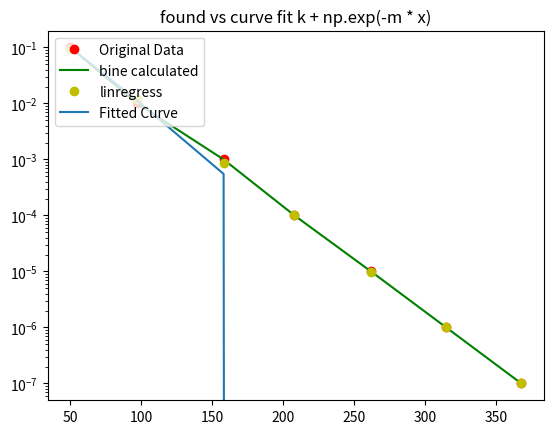

Reproduce this figure in Python.
# script to find equation fitting relationship between
# number of rows and error rate for binarized sdm


# import math
import matplotlib.pyplot as plt
from scipy.optimize import curve_fit
from scipy.stats import linregress
import numpy as np
import sympy as sym

sdm_binarized_nact_optimum_dims = [
	[1, 50, 1, 200],
	[2, 97, 1, 200],
	[3, 158, 3, 300],
	[4, 208, 3, 400],
	[5, 262, 3, 3000],
	[6, 315, 5, 10000],
	[7, 368, 5, 40000]]

def bine(x):
	m = 0.04344500175460464
	k=0.8778013135972488
	return k * np.exp(-m*x)


"""
m = 0.04344500175460464
>>> math.log(0.1) + m*50
-0.13033500526381347
>>> math.exp(-0.13033500526381347)
0.8778013135972488
>>> k=0.8778013135972488
>>> def bine(nrows):
...     return k * math.exp(-m*nrows)
"""

using_binarized_sdm = True

if using_binarized_sdm:
	sdm_dims = sdm_binarized_nact_optimum_dims # sdm_binarized_nact_1_dims

x = np.empty(len(sdm_dims), dtype=np.float64)
y = np.empty(len(sdm_dims), dtype=np.float64)
ylog = np.empty(len(sdm_dims), dtype=np.float64)
for i in range(len(sdm_dims)):
	perr, nrows, nact, epochs = sdm_dims[i]
	x[i] = nrows
	y[i] = 10**(-perr)


ylog = np.log(y)

"""
Plot your data
"""
plt.plot(x, y, 'ro',label="Original Data")

yb = [bine(nrows) for nrows in x]
plt.plot(x, y, 'g-', label="bine calculated")

# function to optomize
def func(x, k, m):
	return k + np.exp(-m * x)

popt, pcov = curve_fit(func, x, y, p0=[0.8778013135972488, 0.04344500175460464])


# result = linregress(x, y=ylog, alternative='less')
result = linregress(x, y=ylog)

print("linregress slope=%s, intercept=%s, exp intercept=%s" % (result.slope, result.intercept, np.exp(result.intercept)))

k = np.exp(result.intercept)
m = -result.slope
yreg = k * np.exp(-m *x)

plt.plot(x, yreg, 'yo', label="linregress")

print("popt=%s" % popt)

# from: https://stackoverflow.com/questions/3433486/how-to-do-exponential-and-logarithmic-curve-fitting-in-python-i-found-only-poly
"""
The result is:
popt[0] = a , popt[1] = b, popt[2] = c and popt[3] = d of the function,
so f(x) = popt[0]*x**3 + popt[1]*x**2 + popt[2]*x + popt[3].
"""
print ("k = %s , m = %s" % (popt[0], popt[1]))

"""
Use sympy to generate the latex sintax of the function
"""
# xs = sym.Symbol('\lambda')    
# tex = sym.latex(func(xs,*popt)).replace('$', '')
# plt.title(r'$f(\lambda)= %s$' %(tex),fontsize=16)

plt.title("found vs curve fit k + np.exp(-m * x)")
"""
Print the coefficients and plot the funcion.
"""

plt.yscale('log')

plt.plot(x, func(x, *popt), label="Fitted Curve") #same as line above \/
#plt.plot(x, popt[0]*x**3 + popt[1]*x**2 + popt[2]*x + popt[3], label="Fitted Curve") 

plt.legend(loc='upper left')
plt.show()
